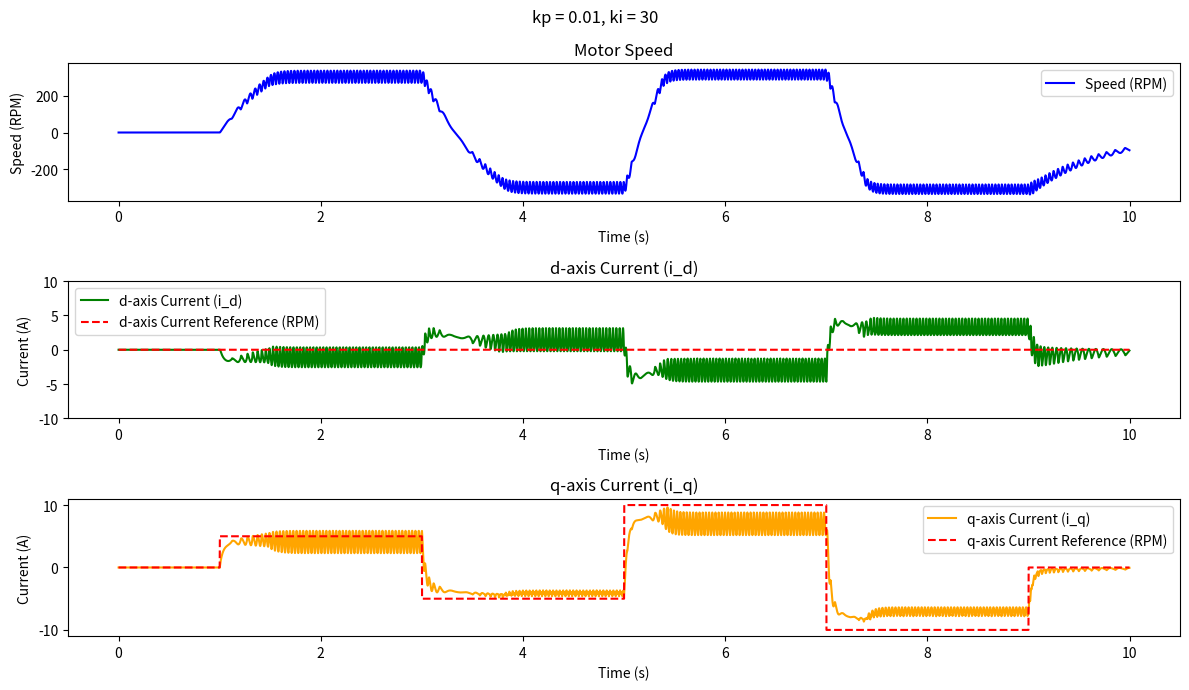
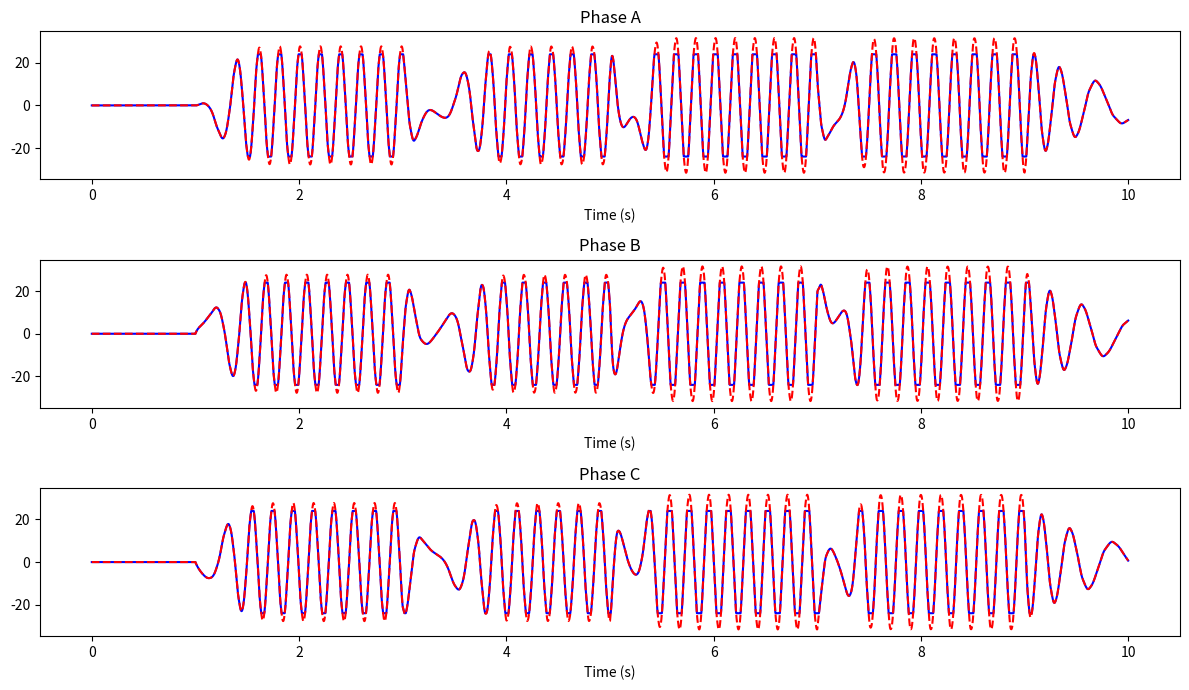

Source code (Python) for these figures, in order:
import numpy as np
import matplotlib.pyplot as plt
from scipy.integrate import solve_ivp

# Motor parameters based on technical data
R = 0.994  # Terminal resistance (Ohms)
L = 0.995e-3  # Terminal inductance (Henries)
Kt = 91e-3  # Torque constant (Nm/A)
Ke = 1 / 10.9956  # Back EMF constant (V/rad/s)
J = 44e-4  # Rotor inertia (kg.m^2)
B = 0.528e-3  # Mechanical damping (Nms)
V_nominal = 24  # Nominal voltage (Volts)
I_nominal = 10
n_poles_pairs = 14/2


# PI controller parameters

kp_list =  [0.01]
ki_list =  [30]

# kp_list =  [0.05]
# ki_list =  [13]

# integral_error_speed = 0.0
integral_error_id = 0.0
integral_error_iq = 0.0



# Clarke Transform: Converts 3-phase (i_a, i_b, i_c) to (i_alpha, i_beta)
def clarke_transform(i_a, i_b, i_c):
    i_alpha = 2 / 3 * (i_a - i_b / 2 - i_c / 2)
    i_beta = 2 / 3 * (i_b * np.sqrt(3) / 2 - i_c * np.sqrt(3) / 2)
    return i_alpha, i_beta


# Inverse Clarke Transform: Converts (V_alpha, V_beta) back to 3-phase (V_a, V_b, V_c)
def inverse_clarke_transform(V_alpha, V_beta):
    V_a = V_alpha
    V_b = (-V_alpha + np.sqrt(3) * V_beta) / 2
    V_c = (-V_alpha - np.sqrt(3) * V_beta) / 2
    return V_a, V_b, V_c


# Park Transform: Converts (i_alpha, i_beta) to (i_d, i_q) in the rotating frame
def park_transform(i_alpha, i_beta, theta):
    i_d = i_alpha * np.cos(theta) + i_beta * np.sin(theta)
    i_q = -i_alpha * np.sin(theta) + i_beta * np.cos(theta)
    return i_d, i_q


# Inverse Park Transform: Converts (V_d, V_q) to (V_alpha, V_beta)
def inverse_park_transform(V_d, V_q, theta):
    V_alpha = V_d * np.cos(theta) - V_q * np.sin(theta)
    V_beta = V_d * np.sin(theta) + V_q * np.cos(theta)
    return V_alpha, V_beta


# Update the Back EMF calculation to account for direction
# def trapezoidal_emf(theta):
#     theta = np.mod(theta, 2 * np.pi)
#     if 0 <= theta < 2 * np.pi / 3:
#         return 1  # Phase A
#     elif 2 * np.pi / 3 <= theta < 4 * np.pi / 3:
#         return 0  # Phase B
#     else:
#         return -1  # Phase C


def trapezoidal_emf(theta):
    theta = theta + 4/6 * np.pi
    theta = np.mod(theta, 2 * np.pi)
    if 0 <= theta < 1 * np.pi / 6:
        return 1 / (np.pi/6) * theta  
    
    elif np.pi / 6 <= theta < 5 * np.pi / 6:
        return 1
    
    elif 5 * np.pi / 6 <= theta < 7 * np.pi / 6:
        return -1 / (np.pi/6) * (theta - np.pi)
    
    elif 7 * np.pi / 6 <= theta < 11 * np.pi / 6:
        return -1
    
    else:
        return 1 / (np.pi/6) * (theta -2 * np.pi)

# Modify the speed control to reverse the torque-producing current
# def speed_pi_controller(omega_ref_rpm, omega_rpm, dt):
#     global integral_error_speed

#     # Compute speed error
#     error = omega_rpm - omega_ref_rpm  # Invert the error calculation

#     # Update integral term
#     integral_error_speed += error * dt

#     # PI control law for i_q_ref (torque control)
#     i_q_ref = Kp_speed * error + Ki_speed * integral_error_speed

#     return i_q_ref


# Current PI controller for i_d and i_q control
def current_pi_controller(i_ref, i_actual, integral_error, Kp, Ki, dt):
    # Compute current error
    error = i_ref - i_actual

    # Update integral term
    integral_error += error * dt

    # PI control law for voltage
    voltage_ref = Kp * error + Ki * integral_error

    return voltage_ref, integral_error

def current_pi_controller_aw(i_ref, i_actual, integral_error, delta_sat, Kp, Ki, dt):
    # Compute current error
    error = i_ref - i_actual

    # Update integral term
    integral_error += (error + 1*delta_sat) * dt

    # PI control law for voltage
    voltage_ref = Kp * error + Ki * integral_error

    return voltage_ref, integral_error


# Convert angular velocity (rad/s) to RPM
def rad_s_to_rpm(omega):
    return omega * (60 / (2 * np.pi))


# Convert RPM to angular velocity (rad/s)
def rpm_to_rad_s(omega_rpm):
    return omega_rpm * (2 * np.pi / 60)


# Define BLDC motor dynamics function
def bldc_dynamics(t, state, V_a, V_b, V_c):
    i_a, i_b, i_c, omega, theta = state

    # Back EMF for each phase
    e_a = Ke * omega * trapezoidal_emf(theta) * n_poles_pairs
    e_b = Ke * omega * trapezoidal_emf(theta - 2 * np.pi / 3) * n_poles_pairs
    e_c = Ke * omega * trapezoidal_emf(theta + 2 * np.pi / 3) * n_poles_pairs

    # Electrical dynamics (di/dt for each phase)
    di_a_dt = (V_a - R * i_a - e_a) / L
    di_b_dt = (V_b - R * i_b - e_b) / L
    di_c_dt = (V_c - R * i_c - e_c) / L

    # Mechanical torque
    T_m = Kt * (i_a * trapezoidal_emf(theta) + i_b * trapezoidal_emf(theta - 2 * np.pi / 3) + i_c * trapezoidal_emf(
        theta + 2 * np.pi / 3)) * n_poles_pairs

    # Mechanical dynamics
    domega_dt = (T_m - B * omega) / J
    dtheta_dt = omega

    return [di_a_dt, di_b_dt, di_c_dt, domega_dt, dtheta_dt]


# Simulation parameters
dt = 0.001  # Sampling time (seconds)
t_span = np.arange(0, 10, dt)  # Time span for simulation (20 seconds)
initial_state = [0.0, 0.0, 0.0, 0.0, 0.0]  # Initial condition: [i_a, i_b, i_c, omega, theta]

# Define the desired reference current for the d-axis (flux control)
i_d_ref = 0.0  # Flux current reference (d-axis)

# # Generate speed reference signal (step changes in RPM)
# speed_reference_rpm = np.zeros(len(t_span))
# step_times = [1, 5, 15]  # Speed step changes at 5s, 10s, and 15s
# step_values_rpm = [-500, 1000, 1500]  # Corresponding speed values in RPM

# for i in range(len(step_times)):
#     speed_reference_rpm[t_span >= step_times[i]] = step_values_rpm[i]

i_q_ref =  np.zeros(len(t_span))
step_times = [1,3,5,7,9]
step_values = [5,-5,10,-10,0]
for i in range(len(step_times)):
    i_q_ref[t_span >= step_times[i]] = step_values[i]

for Kp_current in kp_list:
    for Ki_current in ki_list:
        # Initialize lists for storing results
        i_d_sol = [0]
        i_q_sol = [0]

        reference_id = [0]
        reference_iq = [0]
        omega_sol_rpm = [0]
        theta_sol = [0]

        V_a_sat_array = [0]
        V_b_sat_array = [0]
        V_c_sat_array = [0]
        V_a_array = [0]
        V_b_array = [0]
        V_c_array = [0]

        V_d_array = [0]
        V_q_array = [0]
        V_d_sat_array = [0]
        V_q_sat_array = [0]

        # Initialize the integral errors for the PI controllers
        # integral_error_speed = 0.0
        initial_state = [0.0, 0.0, 0.0, 0.0, 0.0]
        integral_error_id = 0.0
        integral_error_iq = 0.0
        V_d_delta_sat = 0
        V_q_delta_sat = 0

        # Simulation loop
        for t_idx in range(len(t_span) - 1):
            # Current state of the motor
            state = initial_state

            # if t_idx <= 5:
            #     print(t_idx, ": ", integral_error_id, integral_error_iq)

            # Clarke Transformation: Get i_alpha and i_beta
            i_alpha, i_beta = clarke_transform(state[0], state[1], state[2])

            # Park Transformation: Get i_d and i_q
            i_d, i_q = park_transform(i_alpha, i_beta, state[4])

            # Store d and q currents
            i_d_sol.append(i_d)
            i_q_sol.append(i_q)

            # Current control (for both i_d and i_q)
            # V_d, integral_error_id = current_pi_controller(i_d_ref, i_d, integral_error_id, Kp_current, Ki_current, dt)
            # V_q, integral_error_iq = current_pi_controller(i_q_ref[t_idx], i_q, integral_error_iq, Kp_current, Ki_current, dt)

            
            V_d, integral_error_id = current_pi_controller_aw(i_d_ref, i_d, integral_error_id, V_d_delta_sat, Kp_current, Ki_current, dt)
            V_q, integral_error_iq = current_pi_controller_aw(i_q_ref[t_idx], i_q, integral_error_iq, V_q_delta_sat, Kp_current, Ki_current, dt)

            V_d_array.append(V_d)
            V_q_array.append(V_q)

            # Inverse Park Transform to get V_alpha and V_beta
            V_alpha, V_beta = inverse_park_transform(V_d, V_q, state[4])

            # Inverse Clarke Transform to get phase voltages V_a, V_b, V_c
            V_a, V_b, V_c = inverse_clarke_transform(V_alpha, V_beta)

            V_a_array.append(V_a)
            V_b_array.append(V_b)
            V_c_array.append(V_c)

            # Apply voltage limits (nominal voltage)
            V_a = np.clip(V_a, - V_nominal, V_nominal)
            V_b = np.clip(V_b, - V_nominal, V_nominal)
            V_c = np.clip(V_c, - V_nominal, V_nominal)

            V_a_sat_array.append(V_a)
            V_b_sat_array.append(V_b)
            V_c_sat_array.append(V_c)

            V_alpha_tmp, V_beta_tmp = clarke_transform(V_a,V_b,V_c)
            V_d_sat, V_q_sat = park_transform(V_alpha_tmp, V_beta_tmp, state[4])
            V_d_delta_sat = V_d_sat - V_d
            V_q_delta_sat = V_q_sat - V_q

            V_d_sat_array.append(V_d_sat)
            V_q_sat_array.append(V_q_sat)

            # Simulate motor dynamics using ODE solver
            sol = solve_ivp(bldc_dynamics, [0, dt], initial_state, args=(V_a, V_b, V_c), t_eval=[dt])
            # Clip to maximum currents
            # sol.y[:3, -1] = np.clip(sol.y[:3, -1], -I_nominal, I_nominal)
            initial_state = sol.y[:, -1]  # Update state with the result

            # Store the speed and position
            omega_sol_rpm.append(rad_s_to_rpm(initial_state[3]))  # Convert omega from rad/s to RPM
            theta_sol.append(initial_state[4])  # Append theta in radians
            reference_id.append(i_d_ref)
            reference_iq.append(i_q_ref[t_idx])

        # Convert results to arrays for plotting
        i_d_sol = np.array(i_d_sol)
        i_q_sol = np.array(i_q_sol)

        # Plotting
        plt.figure(figsize=(12, 7))
        plt.suptitle("kp = {}, ki = {}".format(Kp_current,Ki_current))

        plt.subplot(3, 1, 1)
        plt.plot(t_span, omega_sol_rpm, label='Speed (RPM)', color='blue')
        # plt.plot(t_span, speed_reference_rpm, label='Speed Reference (RPM)', color='red', linestyle='--')
        plt.title('Motor Speed')
        plt.xlabel('Time (s)')
        plt.ylabel('Speed (RPM)')
        plt.legend()

        plt.subplot(3, 1, 2)
        plt.plot(t_span, i_d_sol, label='d-axis Current (i_d)', color='green')
        plt.plot(t_span, reference_id, label='d-axis Current Reference (RPM)', color='red', linestyle='--')
        plt.title('d-axis Current (i_d)')
        plt.xlabel('Time (s)')
        plt.ylabel('Current (A)')
        plt.legend()
        ax = plt.gca()
        ax.set_ylim([-10, 10])

        plt.subplot(3, 1, 3)
        plt.plot(t_span, i_q_sol, label='q-axis Current (i_q)', color='orange')
        plt.plot(t_span, reference_iq, label='q-axis Current Reference (RPM)', color='red', linestyle='--')
        plt.title('q-axis Current (i_q)')
        plt.xlabel('Time (s)')
        plt.ylabel('Current (A)')
        plt.legend()
        ax = plt.gca()
        ax.set_ylim([-11, 11])

        plt.tight_layout()

        plt.figure(figsize=(12, 7))

        plt.subplot(3, 1, 1)
        plt.plot(t_span, V_a_sat_array, color='blue')
        plt.plot(t_span, V_a_array, color='red', linestyle='--')
        plt.title('Phase A')
        plt.xlabel('Time (s)')

        plt.subplot(3, 1, 2)
        plt.plot(t_span, V_b_sat_array, color='blue')
        plt.plot(t_span, V_b_array, color='red', linestyle='--')
        plt.title('Phase B')
        plt.xlabel('Time (s)')

        plt.subplot(3, 1, 3)
        plt.plot(t_span, V_c_sat_array, color='blue')
        plt.plot(t_span, V_c_array, color='red', linestyle='--')
        plt.title('Phase C')
        plt.xlabel('Time (s)')

        plt.tight_layout()
        
        # plt.figure(figsize=(12, 7))
        # plt.subplot(2,1,1)
        # plt.plot(t_span, V_q_array)
        # plt.plot(t_span, V_q_sat_array)
        # plt.subplot(2,1,2)
        # plt.plot(t_span, V_d_array)
        # plt.plot(t_span, V_d_sat_array)


        # plt.figure(figsize=(12, 7))
        # plt.plot(t_span, V_a_array)
        # plt.plot(t_span, V_b_array)
        # plt.plot(t_span, V_c_array)


plt.show()
